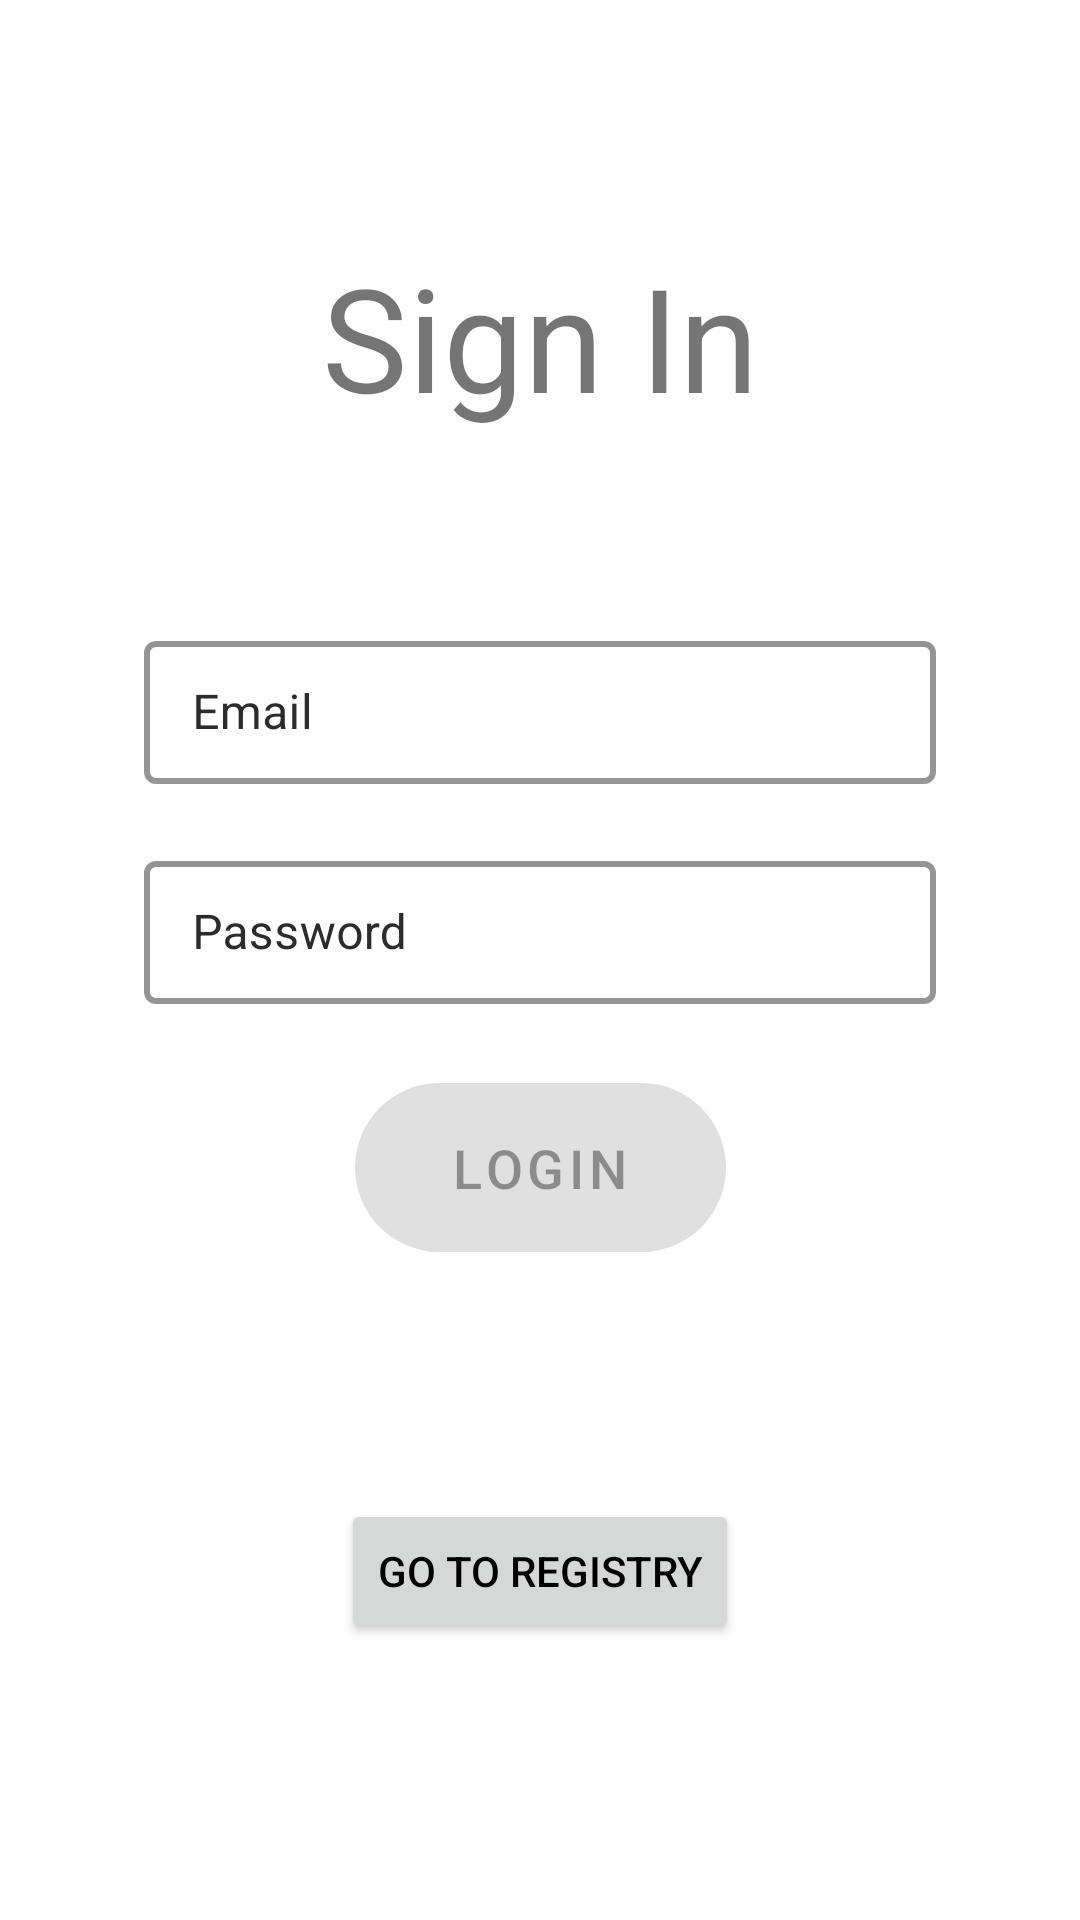

This screen was rendered from an Android layout file. Write that file and the resources it references.
<!-- AndroidManifest.xml: application theme Theme.WarehouseAssistant -->
<!-- res/layout/login_fragment.xml -->
<?xml version="1.0" encoding="utf-8"?>
<androidx.constraintlayout.widget.ConstraintLayout xmlns:android="http://schemas.android.com/apk/res/android"
    xmlns:app="http://schemas.android.com/apk/res-auto"
    xmlns:tools="http://schemas.android.com/tools"
    android:id="@+id/container"
    android:layout_width="match_parent"
    android:layout_height="match_parent"
    android:paddingLeft="@dimen/default_padding"
    android:paddingTop="@dimen/default_padding"
    android:paddingRight="@dimen/default_padding"
    android:paddingBottom="@dimen/default_padding"
    tools:context=".ui.auth.login.LoginFragment">

    <TextView
        android:id="@+id/loginTextView"
        android:layout_width="wrap_content"
        android:layout_height="wrap_content"
        android:layout_marginTop="@dimen/very_large_padding"
        android:text="@string/sign_in"
        android:textSize="48sp"
        app:layout_constraintEnd_toEndOf="parent"
        app:layout_constraintStart_toStartOf="parent"
        app:layout_constraintTop_toTopOf="parent" />

    <com.google.android.material.textfield.TextInputLayout
        android:id="@+id/usernameTextInputLayout"
        style="@style/TextInputLayoutStyle"
        android:layout_width="0dp"
        android:layout_height="wrap_content"
        android:layout_marginTop="@dimen/very_large_padding"
        android:hint="@string/email"
        android:paddingHorizontal="@dimen/large_padding"
        app:layout_constraintEnd_toEndOf="parent"
        app:layout_constraintStart_toStartOf="parent"
        app:layout_constraintTop_toBottomOf="@+id/loginTextView">

        <com.google.android.material.textfield.TextInputEditText
            android:id="@+id/username"
            android:layout_width="match_parent"
            android:layout_height="wrap_content"
            android:inputType="textEmailAddress" />
    </com.google.android.material.textfield.TextInputLayout>

    <com.google.android.material.textfield.TextInputLayout
        android:id="@+id/passwordTextInputLayout"
        style="@style/TextInputLayoutStyle"
        android:layout_width="0dp"
        android:layout_height="wrap_content"
        android:hint="@string/password"
        android:paddingHorizontal="@dimen/large_padding"
        app:layout_constraintEnd_toEndOf="parent"
        app:layout_constraintStart_toStartOf="parent"
        app:layout_constraintTop_toBottomOf="@id/usernameTextInputLayout">

        <com.google.android.material.textfield.TextInputEditText
            android:id="@+id/password"
            android:layout_width="match_parent"
            android:layout_height="wrap_content"
            android:inputType="textPassword" />
    </com.google.android.material.textfield.TextInputLayout>

    <com.google.android.material.button.MaterialButton
        android:id="@+id/login"
        android:layout_width="wrap_content"
        android:layout_height="wrap_content"
        android:layout_marginStart="@dimen/default_padding"
        android:layout_marginEnd="@dimen/default_padding"
        android:layout_marginBottom="@dimen/default_padding"
        android:paddingHorizontal="@dimen/large_padding"
        android:paddingVertical="@dimen/default_padding"
        android:text="@string/login"
        android:enabled="false"
        android:textSize="18sp"
        app:cornerRadius="45dp"
        app:layout_constraintEnd_toEndOf="parent"
        app:layout_constraintStart_toStartOf="parent"
        app:layout_constraintTop_toBottomOf="@+id/passwordTextInputLayout" />

    <ProgressBar
        android:id="@+id/loading"
        android:layout_width="wrap_content"
        android:layout_height="wrap_content"
        android:layout_gravity="center"
        android:visibility="gone"
        app:layout_constraintBottom_toBottomOf="parent"
        app:layout_constraintEnd_toEndOf="parent"
        app:layout_constraintStart_toStartOf="parent"
        app:layout_constraintTop_toTopOf="parent" />

    <Button
        android:id="@+id/goToRegistry"
        android:layout_width="wrap_content"
        android:layout_height="wrap_content"
        android:text="@string/go_to_registry"
        android:textColor="#000000"
        app:layout_constraintBottom_toBottomOf="parent"
        app:layout_constraintEnd_toEndOf="parent"
        app:layout_constraintStart_toStartOf="parent"
        app:layout_constraintTop_toBottomOf="@+id/login"
        tools:ignore="TextContrastCheck" />
</androidx.constraintlayout.widget.ConstraintLayout>
<!-- resources referenced by this layout -->
<resources>
  <dimen name="default_padding">16dp</dimen>
  <dimen name="large_padding">32dp</dimen>
  <dimen name="very_large_padding">64dp</dimen>
  <string name="email" translatable="false">Email</string>
  <string name="go_to_registry">Go to registry</string>
  <string name="login">Login</string>
  <string name="password">Password</string>
  <string name="sign_in">Sign In</string>
  <style name="TextInputLayoutStyle" parent="Widget.MaterialComponents.TextInputLayout.OutlinedBox.Dense">
          <item name="boxStrokeColor">?attr/colorOnPrimary</item>
          <item name="boxStrokeWidth">2dp</item>
          <item name="android:textColorHint">?attr/colorOnPrimary</item>
          <item name="hintTextColor">?attr/colorOnPrimary</item>
          <item name="endIconMode">clear_text</item>
          <item name="endIconTint">?attr/colorOnPrimary</item>
          <item name="startIconTint">?attr/colorOnPrimary</item>
          <item name="errorEnabled">true</item>
          <item name="boxStrokeErrorColor">@color/red</item>
          <item name="errorTextColor">@color/red</item>
      </style>
  <style name="Theme.WarehouseAssistant" parent="Theme.MaterialComponents.DayNight.NoActionBar">
          
          <item name="colorPrimary">@color/colorPrimary</item>
          <item name="colorPrimaryVariant">@color/colorPrimaryVariant</item>
          <item name="colorOnPrimary">@color/colorOnPrimary</item>
          
          <item name="colorSecondary">@color/colorSecondary</item>
          <item name="colorSecondaryVariant">@color/colorSecondaryVariant</item>
          <item name="colorOnSecondary">@color/colorOnSecondary</item>
          
          <item name="android:statusBarColor" tools:targetApi="l">?attr/colorPrimaryVariant</item>
          
          <item name="android:windowTranslucentStatus">true</item>
      </style>
  <color name="red">#FF1100</color>
  <color name="colorPrimary">#ac7555</color>
  <color name="colorPrimaryVariant">#755747</color>
  <color name="colorOnPrimary">#2c2c2c</color>
  <color name="colorSecondary">#5c5c5c</color>
  <color name="colorSecondaryVariant">#545454</color>
  <color name="colorOnSecondary">#f8f8f8</color>
</resources>
